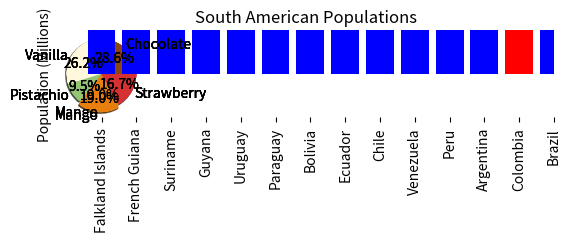
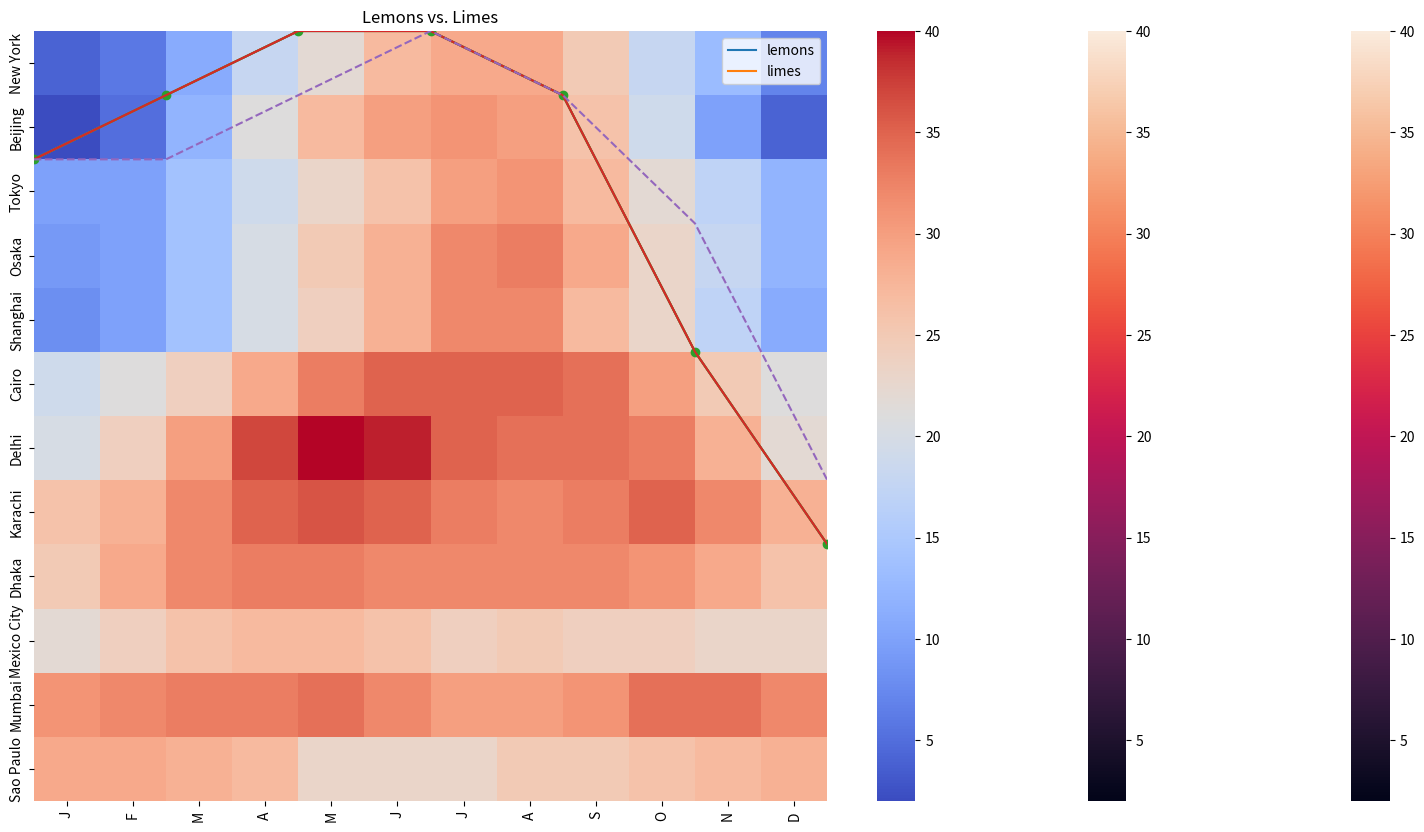

Here is the Python script that generated these plots, in order:
# Licensed under the Apache License, Version 2.0 (the "License");
# you may not use this file except in compliance with the License.
# You may obtain a copy of the License at
#
# https://www.apache.org/licenses/LICENSE-2.0
#
# Unless required by applicable law or agreed to in writing, software
# distributed under the License is distributed on an "AS IS" BASIS,
# WITHOUT WARRANTIES OR CONDITIONS OF ANY KIND, either express or implied.
# See the License for the specific language governing permissions and
# limitations under the License.

import matplotlib.pyplot as plt

flavors = ('Chocolate', 'Vanilla', 'Pistachio', 'Mango', 'Strawberry')
votes = (12, 11, 4, 8, 7)

plt.pie(
    votes,
    labels=flavors,
)
plt.show()

import matplotlib.pyplot as plt

flavors = ('Chocolate', 'Vanilla', 'Pistachio', 'Mango', 'Strawberry')
votes = (12, 11, 4, 8, 7)

plt.pie(
    votes,
    labels=flavors,
    autopct='%1.1f%%',
)
plt.show()

import matplotlib.pyplot as plt

flavors = ('Chocolate', 'Vanilla', 'Pistachio', 'Mango', 'Strawberry')
votes = (12, 11, 4, 8, 7)
colors = ('#8B4513', '#FFF8DC', '#93C572', '#E67F0D', '#D53032')

plt.pie(
    votes,
    labels=flavors,
    autopct='%1.1f%%',
    colors=colors,
)
plt.show()

import matplotlib.pyplot as plt

flavors = ('Chocolate', 'Vanilla', 'Pistachio', 'Mango', 'Strawberry')
votes = (12, 11, 4, 8, 7)
colors = ('#8B4513', '#FFF8DC', '#93C572', '#E67F0D', '#D53032')
explode = (0, 0, 0, 0.1, 0)

plt.pie(
    votes,
    labels=flavors,
    autopct='%1.1f%%',
    colors=colors,
    explode=explode,
)
plt.show()

import matplotlib.pyplot as plt

flavors = ('Chocolate', 'Vanilla', 'Pistachio', 'Mango', 'Strawberry')
votes = (12, 11, 4, 8, 7)
colors = ('#8B4513', '#FFF8DC', '#93C572', '#E67F0D', '#D53032')
explode = (0, 0, 0, 0.1, 0)

plt.pie(
    votes,
    labels=flavors,
    autopct='%1.1f%%',
    colors=colors,
    explode=explode,
    shadow=True
    )
plt.show()

import matplotlib.pyplot as plt

flavors = ('Chocolate', 'Vanilla', 'Pistachio', 'Mango', 'Strawberry')
votes = (12, 11, 4, 8, 7)
colors = ('#8B4513', '#FFF8DC', '#93C572', '#E67F0D', '#D53032')
explode = (0, 0, 0, 0.1, 0)

plt.title('Favorite Ice Cream Flavors')
plt.pie(
    votes,
    labels=flavors,
    autopct='%1.1f%%',
    colors=colors,
    explode=explode,
    shadow=True
    )
plt.show()

import matplotlib.pyplot as plt
import numpy as np

countries = ('Argentina', 'Bolivia', 'Brazil', 'Chile', 'Colombia', 'Ecuador',
             'Falkland Islands', 'French Guiana', 'Guyana', 'Paraguay', 'Peru',
             'Suriname', 'Uruguay', 'Venezuela')

populations = (45076704, 11626410, 212162757, 19109629, 50819826, 17579085,
               3481, 287750, 785409, 7107305, 32880332, 585169, 3470475,
               28258770)

x_coords = np.arange(len(countries))
plt.bar(x_coords, populations)
plt.show()

import matplotlib.pyplot as plt
import numpy as np

countries = ('Argentina', 'Bolivia', 'Brazil', 'Chile', 'Colombia', 'Ecuador',
             'Falkland Islands', 'French Guiana', 'Guyana', 'Paraguay', 'Peru',
             'Suriname', 'Uruguay', 'Venezuela')

populations = (45076704, 11626410, 212162757, 19109629, 50819826, 17579085,
               3481, 287750, 785409, 7107305, 32880332, 585169, 3470475,
               28258770)

x_coords = np.arange(len(countries))
plt.bar(x_coords, populations, tick_label=countries)
plt.xticks(rotation=90) #rotates text for x-axis labels
plt.show()

import matplotlib.pyplot as plt
import numpy as np

countries = ('Argentina', 'Bolivia', 'Brazil', 'Chile', 'Colombia', 'Ecuador',
             'Falkland Islands', 'French Guiana', 'Guyana', 'Paraguay', 'Peru',
             'Suriname', 'Uruguay', 'Venezuela')

populations = (45076704, 11626410, 212162757, 19109629, 50819826, 17579085,
              3481, 287750, 785409, 7107305, 32880332, 585169, 3470475,
              28258770)

x_coords = np.arange(len(countries))
plt.bar(x_coords, populations, tick_label=countries)
plt.xticks(rotation=90)
plt.ylabel('Population (Millions)')
plt.title('South American Populations')
plt.show()

import matplotlib.pyplot as plt
import numpy as np
import pandas as pd

countries = ('Argentina', 'Bolivia', 'Brazil', 'Chile', 'Colombia', 'Ecuador',
             'Falkland Islands', 'French Guiana', 'Guyana', 'Paraguay', 'Peru',
             'Suriname', 'Uruguay', 'Venezuela')

populations = (45076704, 11626410, 212162757, 19109629, 50819826, 17579085,
               3481, 287750, 785409, 7107305, 32880332, 585169, 3470475,
               28258770)

df = pd.DataFrame({
    'Country': countries,
    'Population': populations,
})
df.sort_values(by='Population', inplace=True)

x_coords = np.arange(len(df))
plt.bar(x_coords, df['Population'], tick_label=df['Country'])
plt.xticks(rotation=90)
plt.ylabel('Population (Millions)')
plt.title('South American Populations')
plt.show()

import matplotlib.pyplot as plt
import numpy as np
import pandas as pd

countries = ('Argentina', 'Bolivia', 'Brazil', 'Chile', 'Colombia', 'Ecuador',
             'Falkland Islands', 'French Guiana', 'Guyana', 'Paraguay', 'Peru',
             'Suriname', 'Uruguay', 'Venezuela')

populations = (45076704, 11626410, 212162757, 19109629, 50819826, 17579085,
               3481, 287750, 785409, 7107305, 32880332, 585169, 3470475,
               28258770)

df = pd.DataFrame({
    'Country': countries,
    'Population': populations,
})
df.sort_values(by='Population', inplace=True)

x_coords = np.arange(len(df))
colors = ['#0000FF' for _ in range(len(df))]
colors[-2] = '#FF0000'
plt.bar(x_coords, df['Population'], tick_label=df['Country'], color=colors)
plt.xticks(rotation=90)
plt.ylabel('Population (Millions)')
plt.title('South American Populations')
plt.show()

import matplotlib.pyplot as plt
import numpy as np
import pandas as pd

countries = ('Argentina', 'Bolivia', 'Brazil', 'Chile', 'Colombia', 'Ecuador',
             'Falkland Islands', 'French Guiana', 'Guyana', 'Paraguay', 'Peru',
             'Suriname', 'Uruguay', 'Venezuela')

populations = (45076704, 11626410, 212162757, 19109629, 50819826, 17579085,
               3481, 287750, 785409, 7107305, 32880332, 585169, 3470475,
               28258770)

df = pd.DataFrame({
    'Country': countries,
    'Population': populations,
})
df.sort_values(by='Population', inplace=True)

x_coords = np.arange(len(df))
colors = ['#0000FF' for _ in range(len(df))]
colors[-2] = '#FF0000'
plt.figure(figsize=(20,10))
plt.bar(x_coords, df['Population'], tick_label=df['Country'], color=colors)
plt.xticks(rotation=90)
plt.ylabel('Population (Millions)')
plt.title('South American Populations')
plt.show()

import matplotlib.pyplot as plt

temperature_c = [2, 1, 0, 0, 1, 5, 8, 9, 8, 5, 3, 2, 2]
hour = [0, 2, 4, 6, 8, 10, 12, 14, 16, 18, 20, 22, 24]

plt.plot(
  hour,
  temperature_c
)
plt.show()

import matplotlib.pyplot as plt

temperature_c = [2, 1, 0, 0, 1, 5, 8, 9, 8, 5, 3, 2, 2]
hour = [0, 2, 4, 6, 8, 10, 12, 14, 16, 18, 20, 22, 24]

plt.plot(
  hour,
  temperature_c,
)
plt.title('Temperatures in Kirkland, WA, USA on 2 Feb 2020')
plt.ylabel('Temperature Celsius')
plt.xlabel('Hour')
plt.show()

import matplotlib.pyplot as plt

temperature_c = [2, 1, 0, 0, 1, 5, 8, 9, 8, 5, 3, 2, 2]
hour = [0, 2, 4, 6, 8, 10, 12, 14, 16, 18, 20, 22, 24]

plt.plot(
  hour,
  temperature_c,
  marker='o',
)
plt.title('Temperatures in Kirkland, WA, USA on 2 Feb 2020')
plt.ylabel('Temperature Celsius')
plt.xlabel('Hour')
plt.show()

import matplotlib.pyplot as plt

temperature_c_actual = [2, 1, 0, 0, 1, 5, 8, 9, 8, 5, 3, 2, 2]
temperature_c_predicted = [2, 2, 1, 0, 1, 3, 7, 8, 8, 6, 4, 3, 3]
hour = [0, 2, 4, 6, 8, 10, 12, 14, 16, 18, 20, 22, 24]

plt.plot(hour, temperature_c_actual)
plt.plot(hour, temperature_c_predicted, linestyle='--')
plt.title('Temperatures in Kirkland, WA, USA on 2 Feb 2020')
plt.ylabel('Temperature Celsius')
plt.xlabel('Hour')
plt.show()

import matplotlib.pyplot as plt

country = ['Bangladesh', 'Brazil', 'China', 'India', 'Indonesia', 'Japan', 
           'Mexico', 'Nigeria', 'Pakistan', 'Russia', 'United States']
gdp = [2421, 13418, 9475, 4353, 7378, 35477, 14276, 5087, 4133, 20255, 49267]
population = [148692131, 194946470, 1341335152, 1224614327, 239870937,
              126535920, 113423047, 158423182, 173593383, 142958164, 310383948]

plt.scatter(population, gdp)
plt.show()

import matplotlib.pyplot as plt

lemon_diameter = [6.44, 6.87, 7.7, 8.85, 8.15, 9.96, 7.21, 10.04, 10.2, 11.06]
lemon_weight = [112.05, 114.58, 116.71, 117.4, 128.93, 
                132.93, 138.92, 145.98, 148.44, 152.81]

lime_diameter = [6.15, 7.0, 7.0, 7.69, 7.95, 7.51, 10.46, 8.72, 9.53, 10.09]
lime_weight = [112.76, 125.16, 131.36, 132.41, 138.08,
               142.55, 156.86, 158.67, 163.28, 166.74]

plt.scatter(lemon_diameter, lemon_weight)
plt.scatter(lime_diameter, lime_weight)
plt.show()

import matplotlib.pyplot as plt

lemon_diameter = [6.44, 6.87, 7.7, 8.85, 8.15, 9.96, 7.21, 10.04, 10.2, 11.06]
lemon_weight = [112.05, 114.58, 116.71, 117.4, 128.93, 
                132.93, 138.92, 145.98, 148.44, 152.81]

lime_diameter = [6.15, 7.0, 7.0, 7.69, 7.95, 7.51, 10.46, 8.72, 9.53, 10.09]
lime_weight = [112.76, 125.16, 131.36, 132.41, 138.08,
               142.55, 156.86, 158.67, 163.28, 166.74]

plt.title('Lemons vs. Limes')
plt.xlabel('Diameter (cm)')
plt.ylabel('Weight (g)')
plt.scatter(lemon_diameter, lemon_weight)
plt.scatter(lime_diameter, lime_weight)
plt.show()

import matplotlib.pyplot as plt

lemon_diameter = [6.44, 6.87, 7.7, 8.85, 8.15, 9.96, 7.21, 10.04, 10.2, 11.06]
lemon_weight = [112.05, 114.58, 116.71, 117.4, 128.93, 
                132.93, 138.92, 145.98, 148.44, 152.81]

lime_diameter = [6.15, 7.0, 7.0, 7.69, 7.95, 7.51, 10.46, 8.72, 9.53, 10.09]
lime_weight = [112.76, 125.16, 131.36, 132.41, 138.08,
               142.55, 156.86, 158.67, 163.28, 166.74]

plt.title('Lemons vs. Limes')
plt.xlabel('Diameter (cm)')
plt.ylabel('Weight (g)')
plt.scatter(lemon_diameter, lemon_weight, color='y')
plt.scatter(lime_diameter, lime_weight, color='g')
plt.legend(['lemons', 'limes'])
plt.show()

import seaborn as sns

cities = ['Tokyo', 'Delhi', 'Shanghai', 'Sao Paulo', 'Mumbai', 'Mexico City',
          'Beijing', 'Osaka', 'Cairo', 'New York', 'Dhaka', 'Karachi']

months = ['J', 'F', 'M', 'A', 'M', 'J', 'J', 'A', 'S', 'O', 'N', 'D']

temperatures = [
  [10, 10, 14, 19, 23, 26, 30, 31, 27, 22, 17, 12], # Tokyo
  [20, 24, 30, 37, 40, 39, 35, 34, 34, 33, 28, 22], # Delhi
  [ 8, 10, 14, 20, 24, 28, 32, 32, 27, 23, 17, 11], # Shanghai
  [29, 29, 28, 27, 23, 23, 23, 25, 25, 26, 27, 28], # Sao Paulo
  [31, 32, 33, 33, 34, 32, 30, 30, 31, 34, 34, 32], # Mumbai
  [22, 24, 26, 27, 27, 26, 24, 25, 24, 24, 23, 23], # Mexico City
  [ 2,  5, 12, 21, 27, 30, 31, 30, 26, 19, 10,  4], # Beijing
  [ 9, 10, 14, 20, 25, 28, 32, 33, 29, 23, 18, 12], # Osaka
  [19, 21, 24, 29, 33, 35, 35, 35, 34, 30, 25, 21], # Cairo
  [ 4,  6, 11, 18, 22, 27, 29, 29, 25, 18, 13,  7], # New York
  [25, 29, 32, 33, 33, 32, 32, 32, 32, 31, 29, 26], # Dhaka
  [26, 28, 32, 35, 36, 35, 33, 32, 33, 35, 32, 28], # Karachi
]

sns.heatmap(temperatures, yticklabels=cities, xticklabels=months)

import seaborn as sns

cities = ['New York', 'Beijing', 'Tokyo', 'Osaka', 'Shanghai', 'Cairo', 'Delhi',
          'Karachi', 'Dhaka', 'Mexico City', 'Mumbai', 'Sao Paulo']

temperatures = [
  [ 4,  6, 11, 18, 22, 27, 29, 29, 25, 18, 13,  7], # New York
  [ 2,  5, 12, 21, 27, 30, 31, 30, 26, 19, 10,  4], # Beijing
  [10, 10, 14, 19, 23, 26, 30, 31, 27, 22, 17, 12], # Tokyo
  [ 9, 10, 14, 20, 25, 28, 32, 33, 29, 23, 18, 12], # Osaka
  [ 8, 10, 14, 20, 24, 28, 32, 32, 27, 23, 17, 11], # Shanghai
  [19, 21, 24, 29, 33, 35, 35, 35, 34, 30, 25, 21], # Cairo
  [20, 24, 30, 37, 40, 39, 35, 34, 34, 33, 28, 22], # Delhi
  [26, 28, 32, 35, 36, 35, 33, 32, 33, 35, 32, 28], # Karachi
  [25, 29, 32, 33, 33, 32, 32, 32, 32, 31, 29, 26], # Dhaka
  [22, 24, 26, 27, 27, 26, 24, 25, 24, 24, 23, 23], # Mexico City
  [31, 32, 33, 33, 34, 32, 30, 30, 31, 34, 34, 32], # Mumbai
  [29, 29, 28, 27, 23, 23, 23, 25, 25, 26, 27, 28], # Sao Paulo
]

sns.heatmap(temperatures, yticklabels=cities, xticklabels=months)

import seaborn as sns

cities = ['New York', 'Beijing', 'Tokyo', 'Osaka', 'Shanghai', 'Cairo', 'Delhi',
          'Karachi', 'Dhaka', 'Mexico City', 'Mumbai', 'Sao Paulo']

temperatures = [
  [ 4,  6, 11, 18, 22, 27, 29, 29, 25, 18, 13,  7], # New York
  [ 2,  5, 12, 21, 27, 30, 31, 30, 26, 19, 10,  4], # Beijing
  [10, 10, 14, 19, 23, 26, 30, 31, 27, 22, 17, 12], # Tokyo
  [ 9, 10, 14, 20, 25, 28, 32, 33, 29, 23, 18, 12], # Osaka
  [ 8, 10, 14, 20, 24, 28, 32, 32, 27, 23, 17, 11], # Shanghai
  [19, 21, 24, 29, 33, 35, 35, 35, 34, 30, 25, 21], # Cairo
  [20, 24, 30, 37, 40, 39, 35, 34, 34, 33, 28, 22], # Delhi
  [26, 28, 32, 35, 36, 35, 33, 32, 33, 35, 32, 28], # Karachi
  [25, 29, 32, 33, 33, 32, 32, 32, 32, 31, 29, 26], # Dhaka
  [22, 24, 26, 27, 27, 26, 24, 25, 24, 24, 23, 23], # Mexico City
  [31, 32, 33, 33, 34, 32, 30, 30, 31, 34, 34, 32], # Mumbai
  [29, 29, 28, 27, 23, 23, 23, 25, 25, 26, 27, 28], # Sao Paulo
]

sns.heatmap(
    temperatures,
    yticklabels=cities,
    xticklabels=months,
    cmap='coolwarm',
)

prices = [14292.2, 12858.9, 11467.5, 9241.1, 8559.6, 11073.5, 9704.3, 11402.3,
          8762.0, 7874.9, 8547.4, 6938.2, 6905.7, 8004.4, 8923.1, 9352.4,
          9853.5, 8459.5, 8245.1, 7361.3, 7646.6, 7515.8, 6505.8, 6167.3, 
          6398.9, 6765.5, 6254.8, 7408.7, 8234.1, 7014.3, 6231.6, 6379.1,
          6734.8, 7189.6, 6184.3, 6519.0, 6729.6, 6603.9, 6596.3, 6321.7,
          6572.2, 6494.2, 6386.2, 6427.1, 5621.8, 3920.4, 4196.2, 3430.4,
          3228.7, 3964.4, 3706.8, 3785.4, 3597.2, 3677.8, 3570.9, 3502.5,
          3661.4, 3616.8, 4120.4, 3823.1, 3944.3, 4006.4, 4002.5, 4111.8,
          5046.2, 5051.8, 5290.2, 5265.9, 5830.9, 7190.3, 7262.6, 8027.4,
          8545.7, 7901.4, 8812.5, 10721.7, 11906.5, 11268.0, 11364.9, 10826.7,
          9492.1, 10815.7, 11314.5, 10218.1, 10131.0, 9594.4, 10461.1, 10337.3,
          9993.0, 8208.5, 8127.3, 8304.4, 7957.3, 9230.6, 9300.6, 8804.5,
          8497.3, 7324.1, 7546.6, 7510.9, 7080.8, 7156.2, 7321.5, 7376.8]
          
# Your Solution Goes Here

candy_names = ['Kit Kat', 'Snickers', 'Milky Way', 'Toblerone', 'Twix']
candy_counts = [52, 39, 78, 13, 78]

# Your Solution Goes Here

dessert_sales = {
  'Lava Cake': 14,
  'Mousse': 5,
  'Chocolate Cake': 12,
  'Ice Cream': 19,
  'Truffles': 6,
  'Brownie': 8,
  'Chocolate Chip Cookie': 12,
  'Chocolate Pudding': 9,
  'Souffle': 10,
  'Chocolate Cheesecake': 17,
  'Chocolate Chips': 2,
  'Fudge': 9,
  'Mochi': 13,
}

# Your Solution Goes Here

cpu_usage = [
  [2, 2, 4, 2, 4, 1, 1, 4, 4, 12, 22, 23, 
   45, 9, 33, 56, 23, 40, 21, 6, 6, 2, 2, 3], # Monday
  [1, 2, 3, 2, 3, 2, 3, 2, 7, 22, 45, 44,
   33, 9, 23, 19, 33, 56, 12, 2, 3, 1, 2, 2], # Tuesday
  [2, 3, 1, 2, 4, 4, 2, 2, 1, 2,  5, 31,
   54, 7, 6, 34, 68, 34, 49, 6, 6, 2, 2, 3], # Wednesday
  [1, 2, 3, 2, 4, 1, 2, 4, 1, 17, 24, 18,
   41, 3, 44, 42, 12, 36, 41, 2, 2, 4, 2, 4], # Thursday
  [4, 1, 2, 2, 3, 2, 5, 1, 2, 12, 33, 27,
   43, 8, 38, 53, 29, 45, 39, 3, 1, 1, 3, 4], # Friday
  [2, 3, 1, 2, 2, 5, 2, 8, 4, 2, 3,
   1, 5, 1, 2, 3, 2, 6, 1, 2, 2, 1, 4, 3], # Saturday
  [1, 2, 3, 1, 1, 3, 4, 2, 3, 1, 2,
   2, 5, 3, 2, 1, 4, 2, 45, 26, 33, 2, 2, 1], # Sunday
]

# Your Solution Goes Here

x = [4.61, 5.08, 5.18, 7.82, 10.46, 7.66, 7.6, 9.32, 14.04, 9.95, 4.95, 7.23, 
     5.21, 8.64, 10.08, 8.32, 12.83, 7.51, 7.82, 6.29, 0.04, 6.62, 13.16, 6.34, 
     0.09, 10.04, 13.06, 9.54, 11.32, 7.12, -0.67, 10.5, 8.37, 7.24, 9.18, 
     10.12, 12.29, 8.53, 11.11, 9.65, 9.42, 8.61, -0.67, 5.94, 6.49, 7.57, 3.11,
     8.7, 5.28, 8.28, 9.55, 8.33, 13.7, 6.65, 2.4, 3.54, 9.19, 7.51, -0.68,
     8.47, 14.82, 5.31, 14.01, 8.75, -0.57, 5.35, 10.51, 3.11, -0.26, 5.74,
     8.33, 6.5, 13.85, 9.78, 4.91, 4.19, 14.8, 10.04, 13.47, 3.28]

y = [-2.36, -3.41, 13.01, -2.91, -2.28, 12.83, 13.13, 11.94, 0.93, -2.76, 13.31,
     -3.57, -2.33, 12.43, -1.83, 12.32, -0.42, -3.08, -2.98, 12.46, 8.34, -3.19,
     -0.47, 12.78, 2.12, -2.72, 10.64, 11.98, 12.21, 12.52, 5.53, 11.72, 12.91,
     12.56, -2.49, 12.08, -1.09, -2.89, -1.78, -2.47, 12.77, 12.41, 5.33, -3.23,
     13.45, -3.41, 12.46, 12.1, -2.56, 12.51, -2.37, 12.76, 9.69, 12.59, -1.12,
     -2.8, 12.94, -3.55, 7.33, 12.59, 2.92, 12.7, 0.5, 12.57, 6.39, 12.84,
     -1.95, 11.76, 6.82, 12.44, 13.28, -3.46, 0.7, -2.55, -2.37, 12.48, 7.26,
     -2.45, 0.31, -2.51]

# Your Solution Goes Here